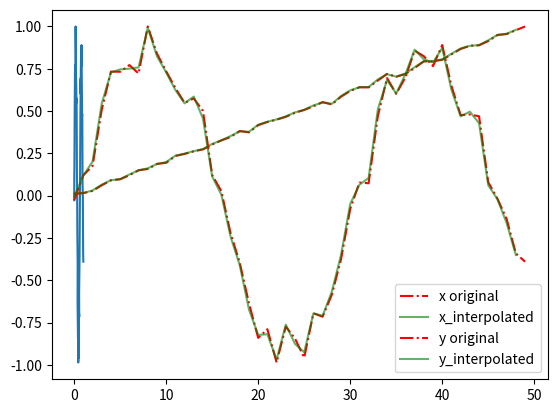

The script that saved this image:
import numpy as np
import matplotlib.pyplot as plt
from scipy.linalg import block_diag

np.printoptions(precision=3, suppress='true')


def get_t(nx, t=0):
    tprimitive_vec = [1, t, t ** 2, t ** 3]
    T0 = block_diag(*[tprimitive_vec] * (nx - 1))

    return T0


def fT(nx):
    '''
        nx number of data points in x, y
        :return: given  t parameter construct least squares T
    '''

    mx_1 = nx - 1

    t = 0
    tprimitive_vec = [1, t, t ** 2, t ** 3]
    T0 = block_diag(*[tprimitive_vec] * mx_1)

    t = 1
    tprimitive_vec = [1, t, t ** 2, t ** 3]
    T1 = block_diag(*[tprimitive_vec] * mx_1)

    T = np.vstack((T0, T1))

    f_primitive = np.array([[1, 1, 1, 1, -1, 0, 0, 0], [0, 1, 2, 3, 0, -1, 0, 0]])
    blockf0 = f_primitive[:, 0:4]  # np.array([1, 1, 1, 1, -1, 0, 0, 0]).reshape(1, -1)
    blockf1 = f_primitive[:, 4:]  # np.array([0, 1, 2, 3, 0, -1, 0, 0]).reshape(1, -1)

    ## number of eta η

    eyef0 = np.eye(mx_1, k=0)
    eyef0 = eyef0[:-1, :]

    eyef1 = np.eye(mx_1, k=0)
    eyef1 = eyef1[1:, :]

    F0 = np.kron(eyef0, blockf0)
    F1 = np.kron(eyef1, blockf1)

    F = F0 + F1

    # Repeat tprimitive
    return T, F


def back_subst(R, b_tilde):
    n = R.shape[0]
    x = np.zeros(n)

    for i in reversed(range(n)):
        x[i] = b_tilde[i]

        for j in range(i + 1, n):
            x[i] = x[i] - R[i, j] * x[j]

        x[i] = x[i] / R[i, i]

    return x


def solve_via_backsub(A, b):
    Q, R = np.linalg.qr(A)
    b_tilde = Q.T @ b

    x = back_subst(R, b_tilde)

    return x


# QR factorization CONSTRAINTED LEAST SQUARES
def cls_solve(A, b, C, d):
    m, n = A.shape  # Ax = b, Cx = d Boyd pp 349 Intro to applied linear algebra
    p, n = C.shape
    Q, R = np.linalg.qr(np.vstack([A, C]))

    Q1 = Q[:m, :]
    Q2 = Q[m:m + p + 1, :]

    # Second QR factorization for Q2
    Qtil, Rtil = np.linalg.qr(Q2.T)

    ##
    '''
    
    Rtilde * w  = 2 Qtilde * Q1.transpose * b = 2 Rtilde_inv_transpose - 2*Rtilde_inv_transpose * d    
    Rtilde * w = b2
    '''

    w = solve_via_backsub(Rtil, (2 * Qtil.T @ (Q1.T @ b) - 2 * solve_via_backsub(Rtil.T, d)))

    xhat = solve_via_backsub(R, (Q1.T @ b - Q2.T @ w / 2))

    return xhat


def my_cls_solve(A, b, C, d):
    """


    :param A: Parameter matrix 1, t, t**2 etc
    :param b: Data vector
    :param C: Constraint mat
    :param d: is usually zero if we forumlate Cx = 0
    :return:
    """
    m, n = A.shape  # Ax = b, Cx = d Boyd pp 349 Intro to applied linear algebra
    p, n = C.shape
    Q, R = np.linalg.qr(np.vstack([A, C]))

    Q1 = Q[:m, :]
    Q2 = Q[m:m + p + 1, :]

    # Second QR factorization for Q2
    Qtil, Rtil = np.linalg.qr(Q2.T)

    ##
    '''

    Rtilde * w  = 2 Qtilde * Q1.transpose * b = 2 Rtilde_inv_transpose - 2*Rtilde_inv_transpose * d    
    Rtilde * w = b2
    '''

    b2 = 2 * Qtil.T @ (Q1.T @ b) - 2 * np.linalg.inv(Rtil.T) @ d
    w = np.linalg.pinv(Rtil) @ b2

    # Substitute we and solve another equation
    xhat = np.linalg.pinv(R) @ (Q1.T @ b - Q2.T @ w / 2)

    return xhat


if __name__ == "__main__":

    ## DEMO

    # compare with KKT method
    m = 10
    n = 5
    p = 2
    A = np.random.normal(size=(m, n))
    b = np.random.normal(size=m)
    C = np.random.normal(size=(p, n))
    d = np.random.normal(size=p)

    # xKKT = cls_solve_kkt(A, b, C, d)
    xQR = cls_solve(A, b, C, d)
    xQRmy = my_cls_solve(A, b, C, d)

    # compare solutions
    print("my solution works if this diff is small ", np.linalg.norm(xQRmy - xQR))

    nx = 50
    x = np.linspace(0, 10, nx) + np.random.randn(nx) * 0.1
    y = np.sin(x) + np.random.randn(nx) * 0.1
    # y = 10 + 0.04 * x + 0.007 * x ** 2 - 0.002 * x ** 3 + np.random.randn(nx)

    x = x / np.max(np.abs(x))
    y = y / np.max(np.abs(y))

    plt.plot(x, y)
    plt.show()

    ## Get shape of x and y
    '''
[redacted]
    '''

    A, C = fT(nx=nx)  # due to the data matrix construction we need nx-1 size of T and F

    mm, nn = C.shape
    dc = np.zeros((mm, 1))

    ## Data Matrix X [x(0), x(1)] just repeat
    xdata = np.hstack((x[:-1], x[1:])).reshape(-1, 1)
    ydata = np.hstack((y[:-1], y[1:])).reshape(-1, 1)

    # Solve by QR

    eta_x = my_cls_solve(A, xdata, C, dc)
    eta_y = my_cls_solve(A, ydata, C, dc)
    a = 1

    ## Plot if works

    Tint = get_t(nx=nx, t=0.1)
    xinterp = Tint @ eta_x
    yinterp = Tint @ eta_y

    plt.plot(x, '-.r', label="x original")
    plt.plot(xinterp.flatten(), 'g', alpha=0.6, label="x_interpolated")
    plt.legend()
    plt.show()

    plt.plot(y, '-.r', label="y original")
    plt.plot(yinterp.flatten(), 'g', alpha=0.6, label="y_interpolated")
    plt.legend()
    plt.show()
